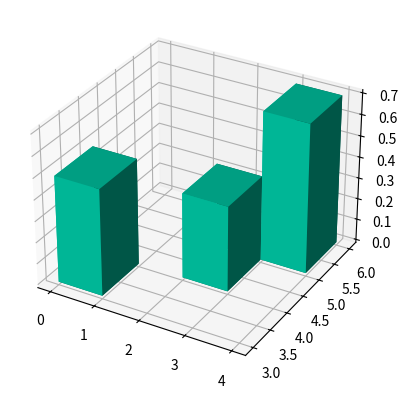

Source code (Python):
from mpl_toolkits.mplot3d import Axes3D
import matplotlib.pyplot as plt
import numpy as np

fig = plt.figure()
ax1 = fig.add_subplot(111, projection='3d')

# xpos = [1,2,3,4,5,6,7,8,9,10]
# ypos = [2,3,4,5,1,6,2,1,7,2]
# num_elements = len(xpos)
# zpos = [0,0,0,0,0,0,0,0,0,0]
# dx = np.ones(10)
# dy = np.ones(10)
# dz = [1,2,3,4,5,6,7,8,9,10]

x = [0, 2, 3]  # x coordinates of each bar
y = [3,4, 5]  # y coordinates of each bar
z = [0, 0, 0]  # z coordinates of each bar
dx = [1, 1, 1]  # Width of each bar
dy = [1, 1, 1]  # Depth of each bar
dz = [0.5, 0.4, 0.7]        # Height of each bar


# ax1.bar3d(xpos, ypos, zpos, dx, dy, dz, color='#00ceaa')
ax1.bar3d(x, y, z, dx, dy, dz, color='#00ceaa')
plt.show()